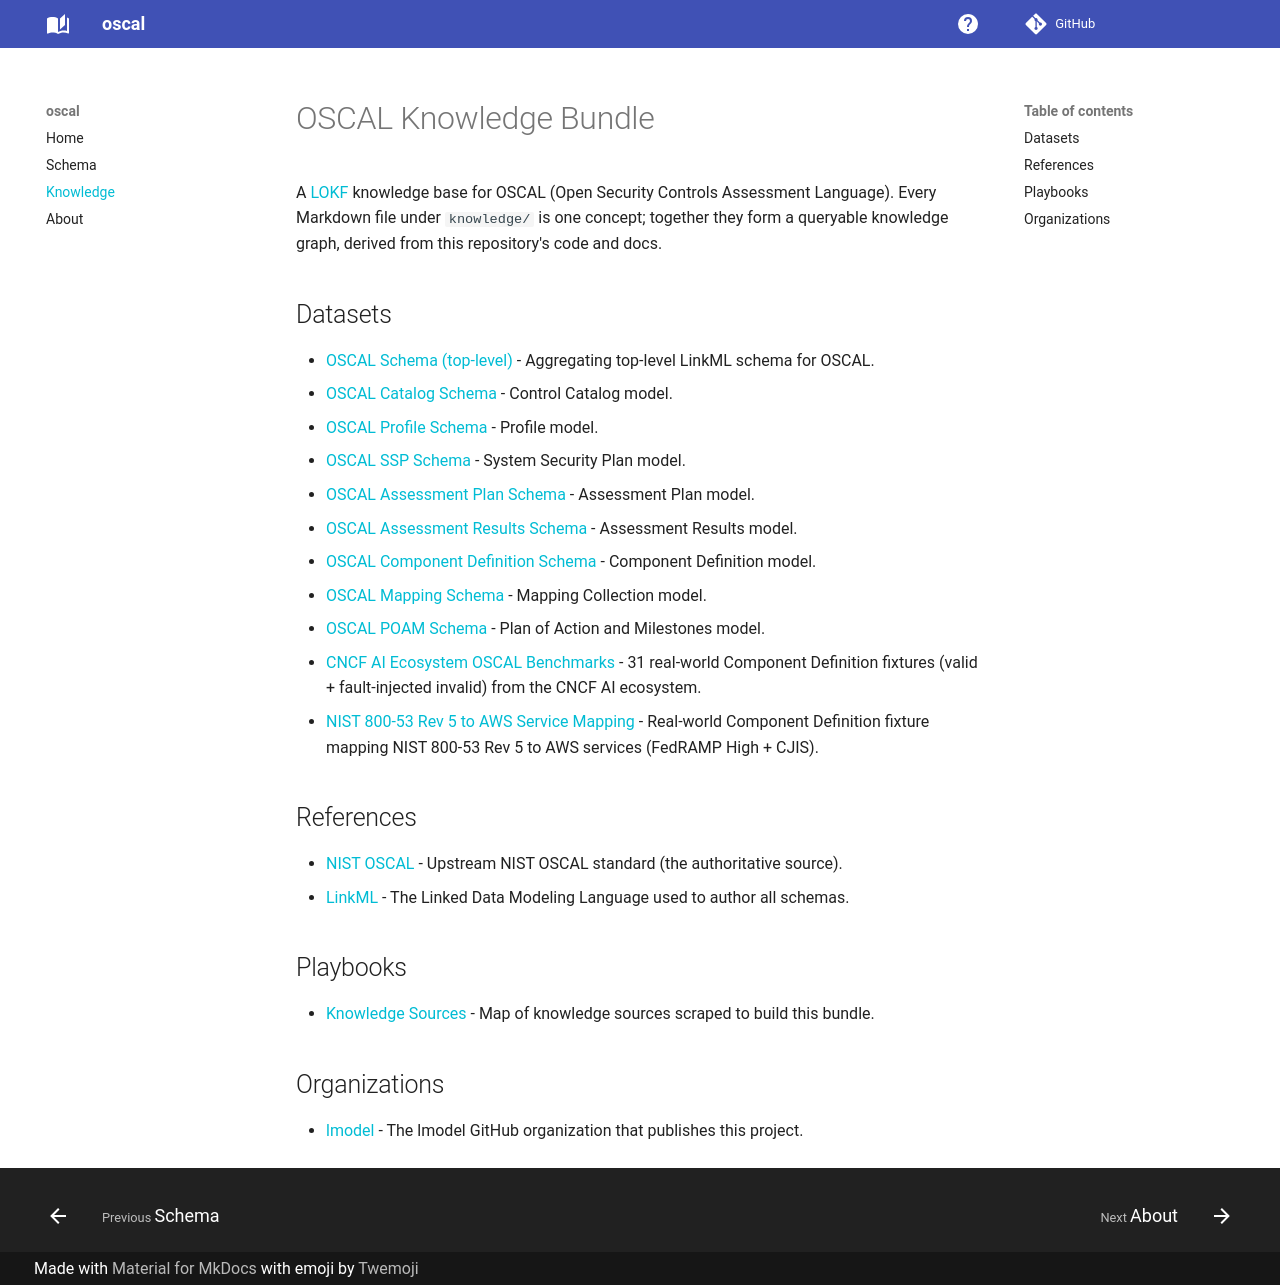

repository: lmodel/oscal · page: knowledge/index.html · generator: mkdocs

---
lokf_version: "0.1"
okf_version: "0.1"
base_iri: https://w3id.org/lmodel/oscal/knowledge/
context: https://w3id.org/lokf/context.jsonld
title: OSCAL Knowledge Bundle
description: LinkML schema encoding the NIST Open Security Controls Assessment Language (OSCAL), providing machine-readable representations for security controls, assessments, and compliance data.
license: https://creativecommons.org/licenses/by/4.0/
publisher:
  type: Organization
  id: https://w3id.org/lmodel/oscal/knowledge/org/lmodel
  name: lmodel
---

# OSCAL Knowledge Bundle

A [LOKF](https://lokf.nolan-nichols.com) knowledge base for OSCAL (Open Security Controls Assessment Language). Every Markdown file under `knowledge/` is one concept; together they form a queryable knowledge graph, derived from this repository's code and docs.

## Datasets

* [OSCAL Schema (top-level)](datasets/oscal-schema.md) - Aggregating top-level LinkML schema for OSCAL.
* [OSCAL Catalog Schema](datasets/oscal-catalog-schema.md) - Control Catalog model.
* [OSCAL Profile Schema](datasets/oscal-profile-schema.md) - Profile model.
* [OSCAL SSP Schema](datasets/oscal-ssp-schema.md) - System Security Plan model.
* [OSCAL Assessment Plan Schema](datasets/oscal-assessment-plan-schema.md) - Assessment Plan model.
* [OSCAL Assessment Results Schema](datasets/oscal-assessment-results-schema.md) - Assessment Results model.
* [OSCAL Component Definition Schema](datasets/oscal-component-schema.md) - Component Definition model.
* [OSCAL Mapping Schema](datasets/oscal-mapping-schema.md) - Mapping Collection model.
* [OSCAL POAM Schema](datasets/oscal-poam-schema.md) - Plan of Action and Milestones model.
* [CNCF AI Ecosystem OSCAL Benchmarks](datasets/cncf-ai-benchmarks.md) - 31 real-world Component Definition fixtures (valid + fault-injected invalid) from the CNCF AI ecosystem.
* [NIST 800-53 Rev 5 to AWS Service Mapping](datasets/luigi-carpio-component-definition.md) - Real-world Component Definition fixture mapping NIST 800-53 Rev 5 to AWS services (FedRAMP High + CJIS).

## References

* [NIST OSCAL](references/nist-oscal.md) - Upstream NIST OSCAL standard (the authoritative source).
* [LinkML](references/linkml.md) - The Linked Data Modeling Language used to author all schemas.

## Playbooks

* [Knowledge Sources](playbooks/knowledge-sources.md) - Map of knowledge sources scraped to build this bundle.

## Organizations

* [lmodel](org/lmodel.md) - The lmodel GitHub organization that publishes this project.
